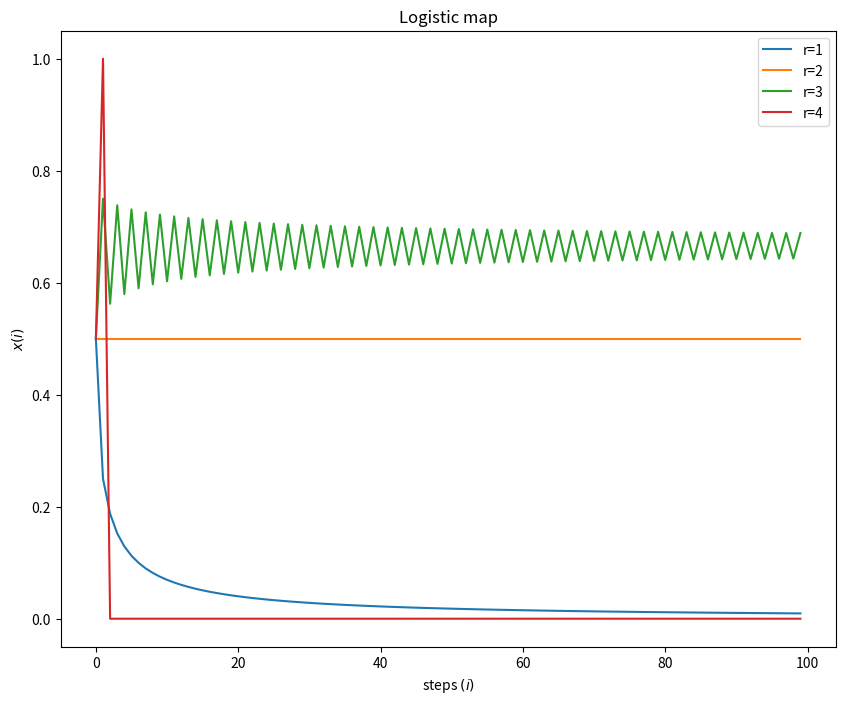

Reproduce this figure in Python. (Note: this script raises an exception after producing the figure.)
import numpy as np
import matplotlib.pyplot as plt

def logistic(x,r):
    return (r*x)*(1-x)

def steps(n,r):
    x = np.zeros(n)
    x[0]=0.5 # Star point x(1)=0.5
    
    for k in range(n-1):
        x[k+1] = logistic(x[k],r)
    
    return x

def run():
    n=100; i = np.arange(n)
    x_1 = steps(n,1); x_2 = steps(n,2)
    x_3 = steps(n,3); x_4 = steps(n,4)

    fig, axes = plt.subplots(figsize=(10,8))
    axes.set_title('Logistic map')
    axes.set_xlabel('steps $(i)$')
    axes.set_ylabel('$x(i)$')
    axes.plot(i,x_1, label='r=1')
    axes.plot(i,x_2, label='r=2')
    axes.plot(i,x_3, label='r=3')
    axes.plot(i,x_4, label='r=4')
    axes.legend()
    fig.savefig('Document/img/chapter2/2-8/2_8_logistic_map.png')

if __name__=='__main__':
    run()